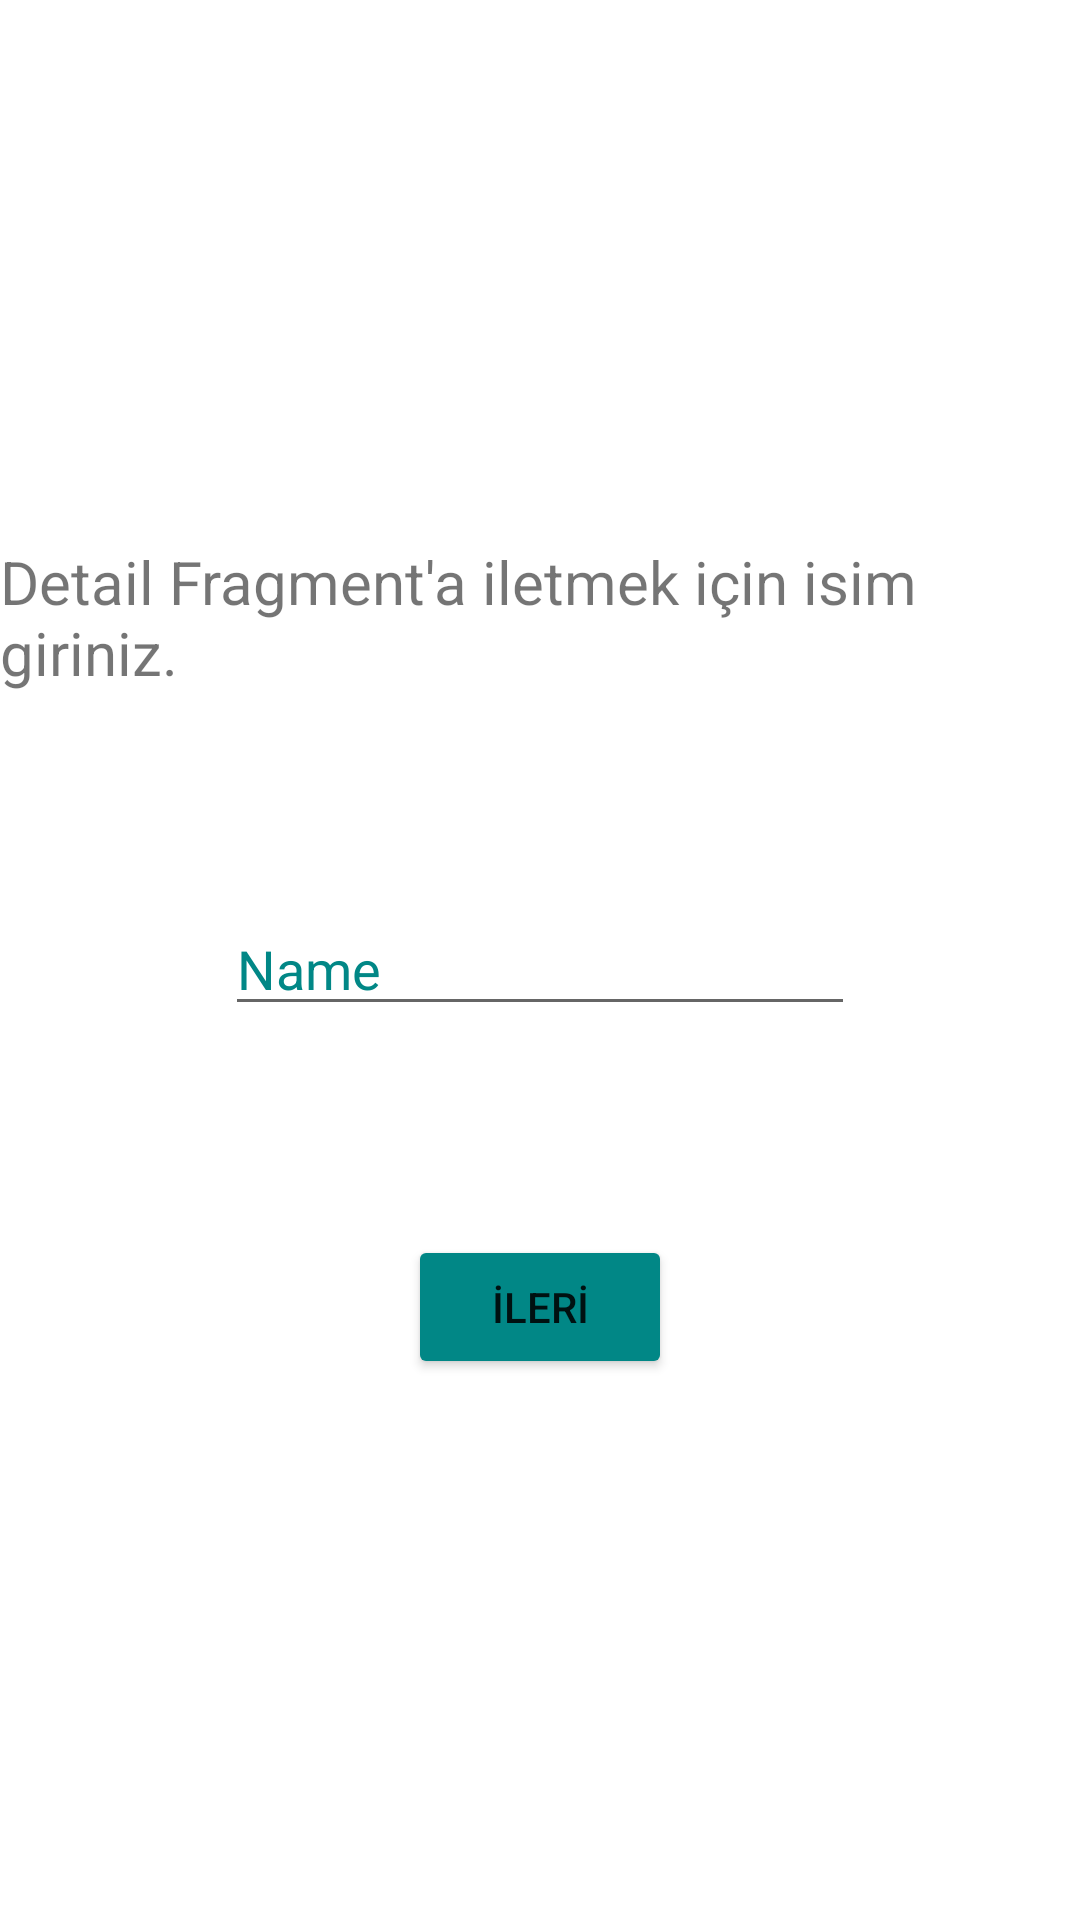

Here is an Android app screen rendered from its layout file. Give the layout XML and the strings, colors and styles it references.
<!-- AndroidManifest.xml: application theme Theme.Dene -->
<!-- res/layout/fragment_first.xml -->
<?xml version="1.0" encoding="utf-8"?>
<androidx.constraintlayout.widget.ConstraintLayout xmlns:android="http://schemas.android.com/apk/res/android"
    xmlns:app="http://schemas.android.com/apk/res-auto"
    xmlns:tools="http://schemas.android.com/tools"
    android:id="@+id/frameLayout"
    android:layout_width="match_parent"
    android:layout_height="match_parent"
    tools:context=".FirstFragment">
    <TextView
        android:id="@+id/textView2"
        android:layout_width="wrap_content"
        android:layout_height="wrap_content"
        android:text="Detail Fragment'a iletmek için isim giriniz."
        android:textSize="20sp"
        android:layout_marginStart="15dp"
        android:layout_marginEnd="15dp"
        app:layout_constraintBottom_toTopOf="@+id/button"
        app:layout_constraintEnd_toEndOf="parent"
        app:layout_constraintHorizontal_bias="0.5"
        app:layout_constraintStart_toStartOf="parent"
        app:layout_constraintTop_toTopOf="parent" />
    <Button
        android:id="@+id/button"
        android:layout_width="wrap_content"
        android:layout_height="wrap_content"
        android:text="İLERİ"
        android:backgroundTint="@color/teal_700"
        app:layout_constraintBottom_toBottomOf="parent"
        app:layout_constraintEnd_toEndOf="parent"
        app:layout_constraintHorizontal_bias="0.5"
        app:layout_constraintStart_toStartOf="parent"
        app:layout_constraintTop_toBottomOf="@+id/textView2" />
    <EditText
        android:id="@+id/editTextTextPersonName"
        android:layout_width="wrap_content"
        android:layout_height="wrap_content"
        android:ems="10"
        android:inputType="textPersonName"
        android:text="Name"
        android:textColor="@color/teal_700"
        app:layout_constraintBottom_toTopOf="@+id/button"
        app:layout_constraintEnd_toEndOf="parent"
        app:layout_constraintStart_toStartOf="parent"
        app:layout_constraintTop_toBottomOf="@+id/textView2" />
</androidx.constraintlayout.widget.ConstraintLayout>
<!-- resources referenced by this layout -->
<resources>
  <style name="Theme.Dene" parent="Theme.MaterialComponents.DayNight.DarkActionBar">
          
          <item name="colorPrimary">@color/purple_500</item>
          <item name="colorPrimaryVariant">@color/purple_700</item>
          <item name="colorOnPrimary">@color/white</item>
          
          <item name="colorSecondary">@color/teal_200</item>
          <item name="colorSecondaryVariant">@color/teal_700</item>
          <item name="colorOnSecondary">@color/black</item>
          
          <item name="android:statusBarColor" tools:targetApi="l">?attr/colorPrimaryVariant</item>
          
      </style>
  <!-- not gathered from this repository: default colours our renderer supplied (Android Studio template values) -->
  <color name="purple_500">#FF6200EE</color>
  <color name="purple_700">#FF3700B3</color>
  <color name="teal_200">#FF03DAC5</color>
  <color name="teal_700">#FF018786</color>
  <color name="black">#FF000000</color>
  <color name="white">#FFFFFFFF</color>
</resources>
